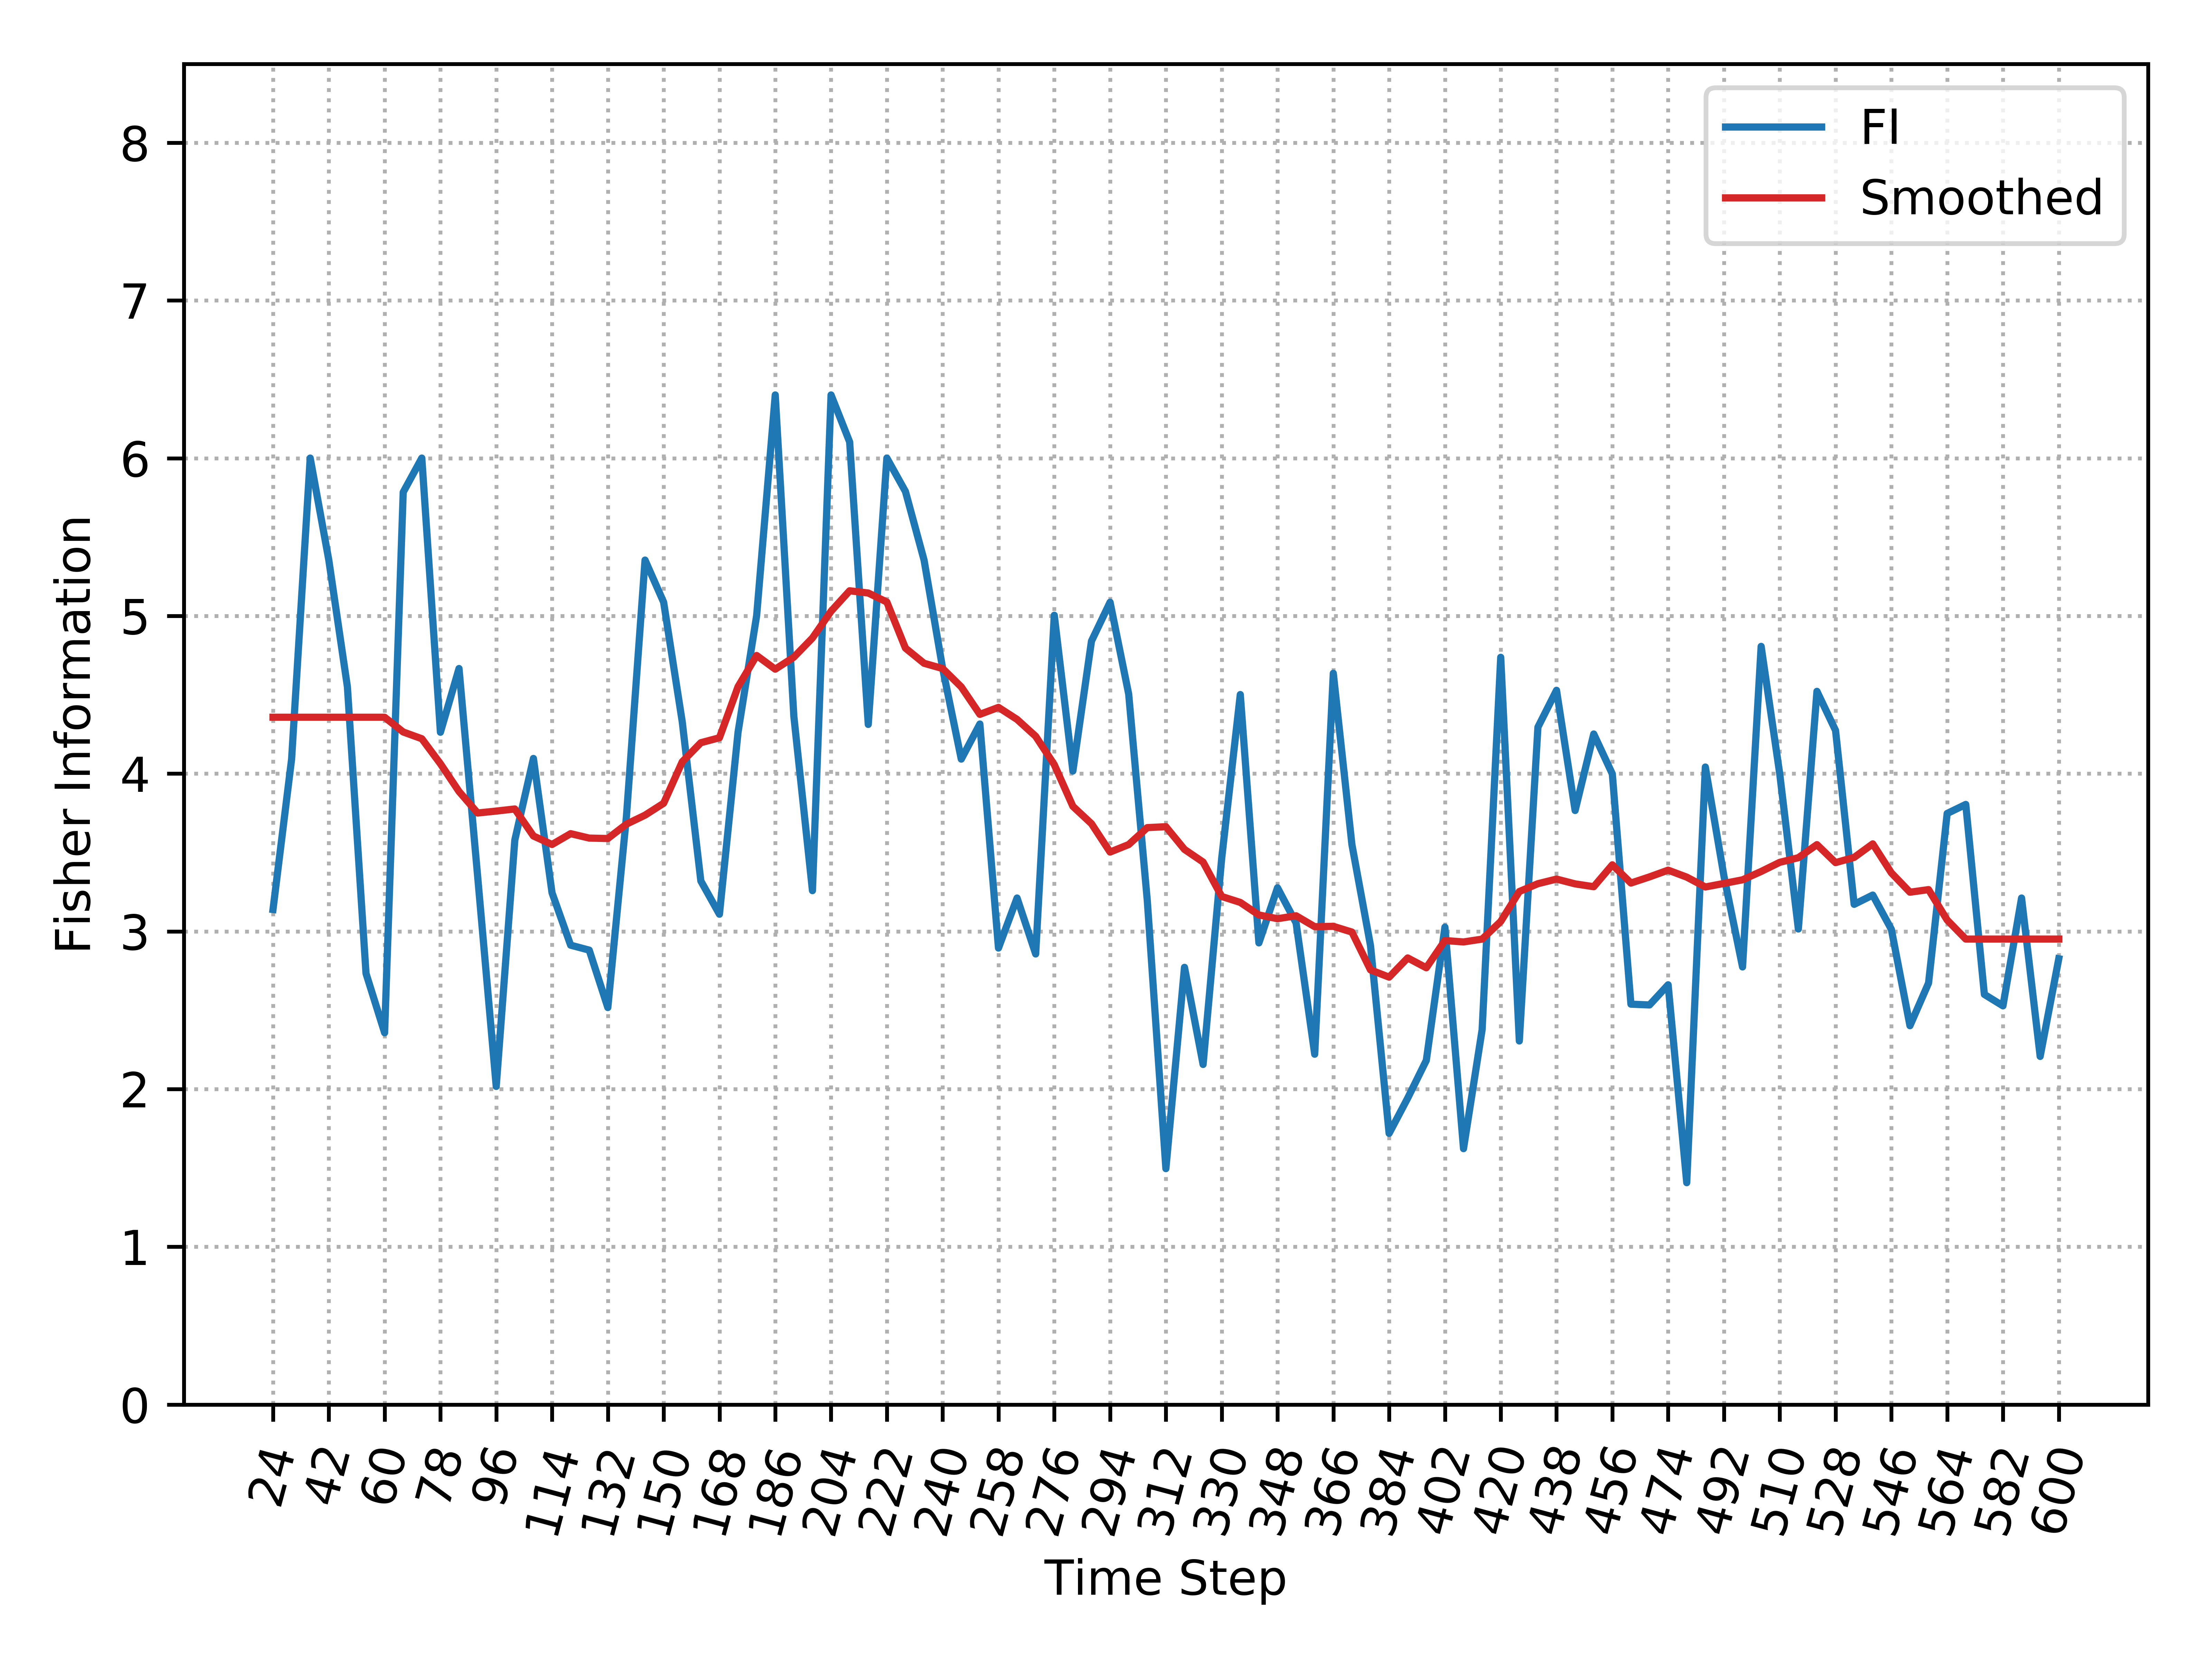

Values plotted in this chart, from the file beside it:
, Time_Step, FI, Smooth_FI
0, 24, 3.139, 4.358
1, 30, 4.092, 4.358
2, 36, 6.001, 4.358
3, 42, 5.354, 4.358
4, 48, 4.551, 4.358
5, 54, 2.734, 4.358
6, 60, 2.357, 4.358
7, 66, 5.785, 4.264
8, 72, 6.001, 4.222
9, 78, 4.263, 4.063
10, 84, 4.667, 3.887
11, 90, 3.351, 3.751
12, 96, 2.017, 3.763
13, 102, 3.579, 3.776
14, 108, 4.097, 3.605
15, 114, 3.245, 3.551
16, 120, 2.913, 3.62
17, 126, 2.881, 3.592
18, 132, 2.517, 3.589
19, 138, 3.729, 3.68
20, 144, 5.354, 3.737
21, 150, 5.087, 3.812
22, 156, 4.329, 4.075
23, 162, 3.32, 4.196
24, 168, 3.109, 4.228
25, 174, 4.263, 4.551
26, 180, 5.002, 4.749
27, 186, 6.401, 4.663
28, 192, 4.364, 4.739
29, 198, 3.258, 4.86
30, 204, 6.401, 5.03
31, 210, 6.103, 5.16
32, 216, 4.312, 5.146
33, 222, 6.001, 5.088
34, 228, 5.789, 4.796
35, 234, 5.354, 4.7
36, 240, 4.667, 4.667
37, 246, 4.092, 4.55
38, 252, 4.315, 4.376
39, 258, 2.894, 4.42
40, 264, 3.212, 4.344
41, 270, 2.857, 4.237
42, 276, 5.004, 4.057
43, 282, 4.017, 3.793
44, 288, 4.841, 3.683
45, 294, 5.087, 3.503
46, 300, 4.505, 3.55
47, 306, 3.196, 3.658
48, 312, 1.496, 3.664
49, 318, 2.772, 3.52
50, 324, 2.156, 3.44
51, 330, 3.463, 3.221
52, 336, 4.502, 3.184
53, 342, 2.927, 3.104
54, 348, 3.276, 3.08
55, 354, 3.054, 3.099
56, 360, 2.221, 3.03
57, 366, 4.637, 3.032
58, 372, 3.551, 2.996
59, 378, 2.91, 2.756
... 37 more rows
